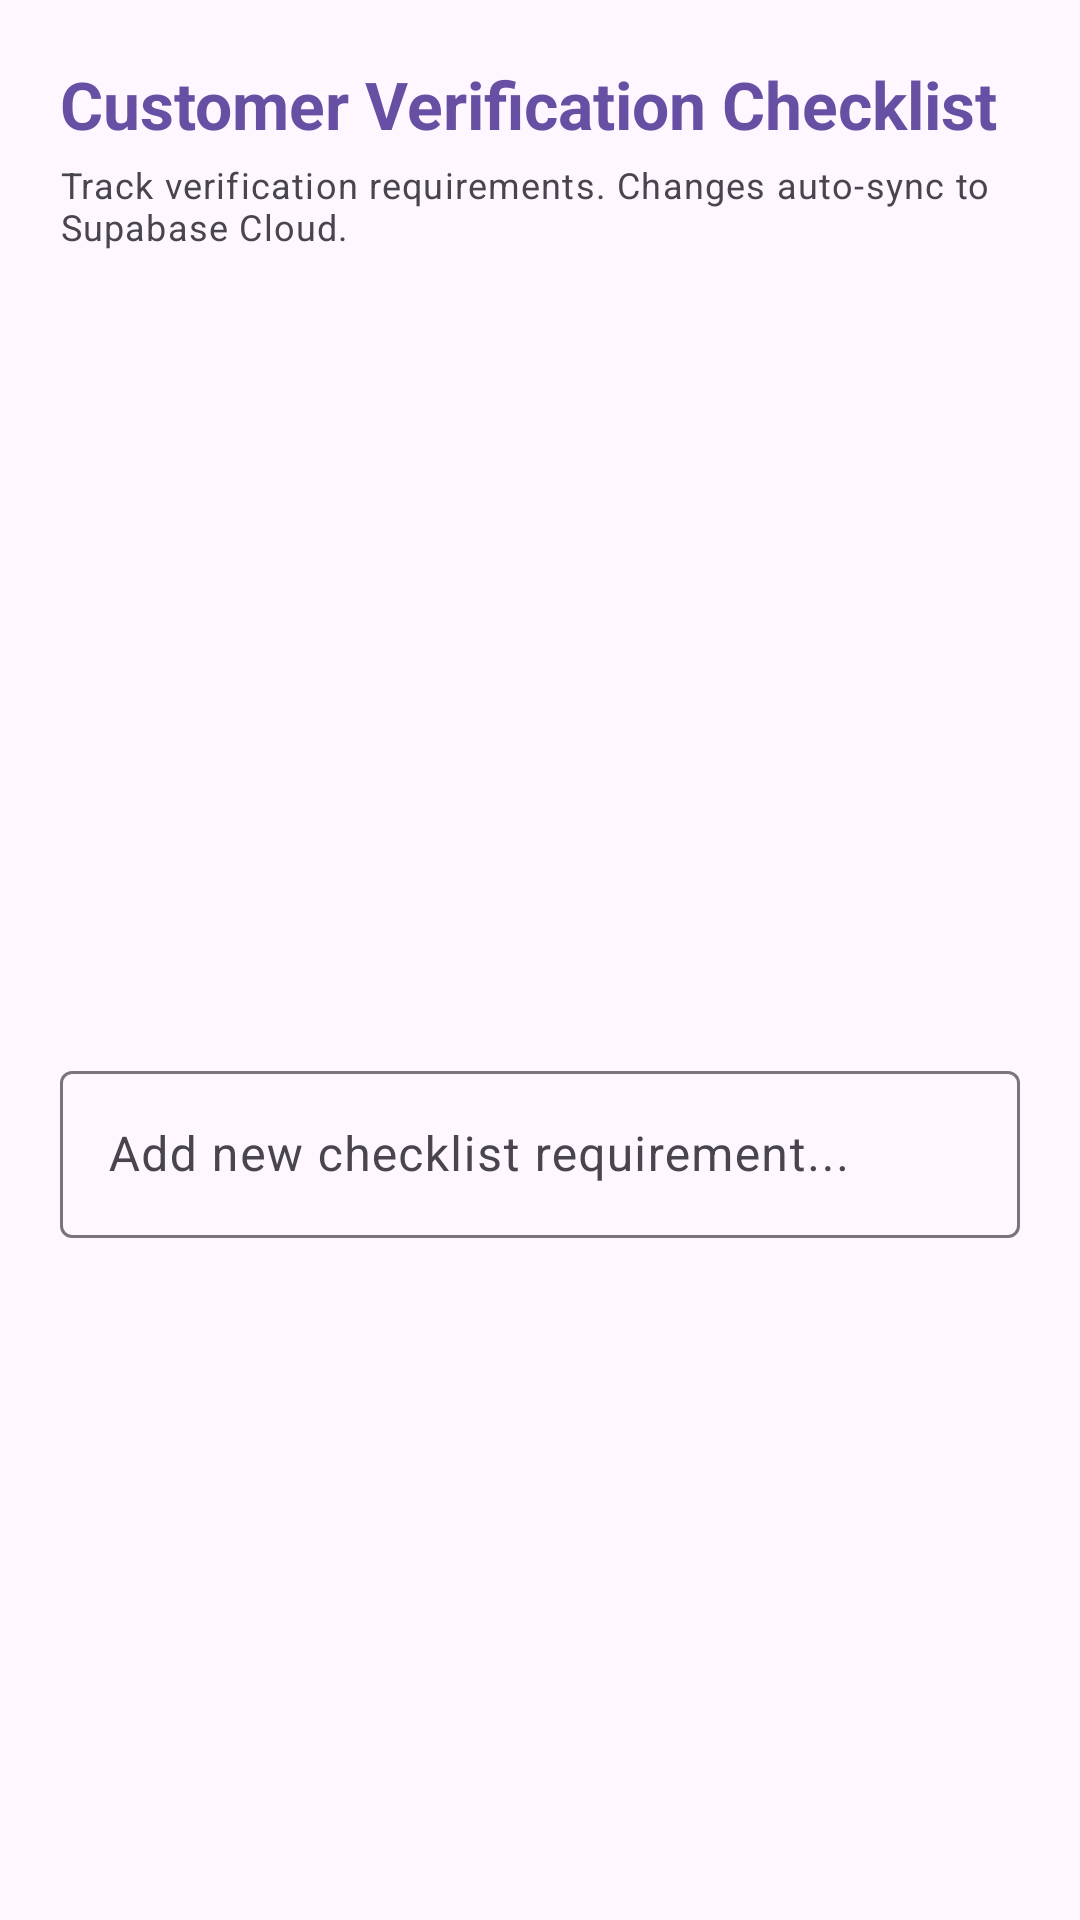

Layout XML and referenced resources for this Android screen:
<!-- AndroidManifest.xml: application theme Theme.Veriflyandroid -->
<!-- res/layout/dialog_customer_checklist.xml -->
<?xml version="1.0" encoding="utf-8"?>
<LinearLayout xmlns:android="http://schemas.android.com/apk/res/android"
    xmlns:app="http://schemas.android.com/apk/res-auto"
    android:layout_width="match_parent"
    android:layout_height="wrap_content"
    android:orientation="vertical"
    android:padding="20dp">

    <TextView
        android:layout_width="match_parent"
        android:layout_height="wrap_content"
        android:text="Customer Verification Checklist"
        android:textAppearance="?attr/textAppearanceTitleLarge"
        android:textStyle="bold"
        android:textColor="?attr/colorPrimary"
        android:layout_marginBottom="4dp" />

    <TextView
        android:layout_width="match_parent"
        android:layout_height="wrap_content"
        android:text="Track verification requirements. Changes auto-sync to Supabase Cloud."
        android:textAppearance="?attr/textAppearanceBodySmall"
        android:textColor="?android:attr/textColorSecondary"
        android:layout_marginBottom="16dp" />

    <ScrollView
        android:layout_width="match_parent"
        android:layout_height="240dp"
        android:layout_marginBottom="12dp">

        <LinearLayout
            android:id="@+id/layout_checklist_items"
            android:layout_width="match_parent"
            android:layout_height="wrap_content"
            android:orientation="vertical" />

    </ScrollView>

    <com.google.android.material.textfield.TextInputLayout
        android:id="@+id/til_new_item_title"
        style="@style/Widget.Material3.TextInputLayout.OutlinedBox"
        android:layout_width="match_parent"
        android:layout_height="wrap_content"
        android:hint="Add new checklist requirement..."
        app:endIconMode="custom"
        app:endIconDrawable="@drawable/ic_verified"
        app:endIconContentDescription="Add item">

        <com.google.android.material.textfield.TextInputEditText
            android:id="@+id/et_new_item_title"
            android:layout_width="match_parent"
            android:layout_height="wrap_content"
            android:inputType="textCapSentences"
            android:maxLines="1" />
    </com.google.android.material.textfield.TextInputLayout>

</LinearLayout>
<!-- resources referenced by this layout -->
<resources>
  <style name="Theme.Veriflyandroid" parent="Theme.Material3.DayNight.NoActionBar" />
</resources>
